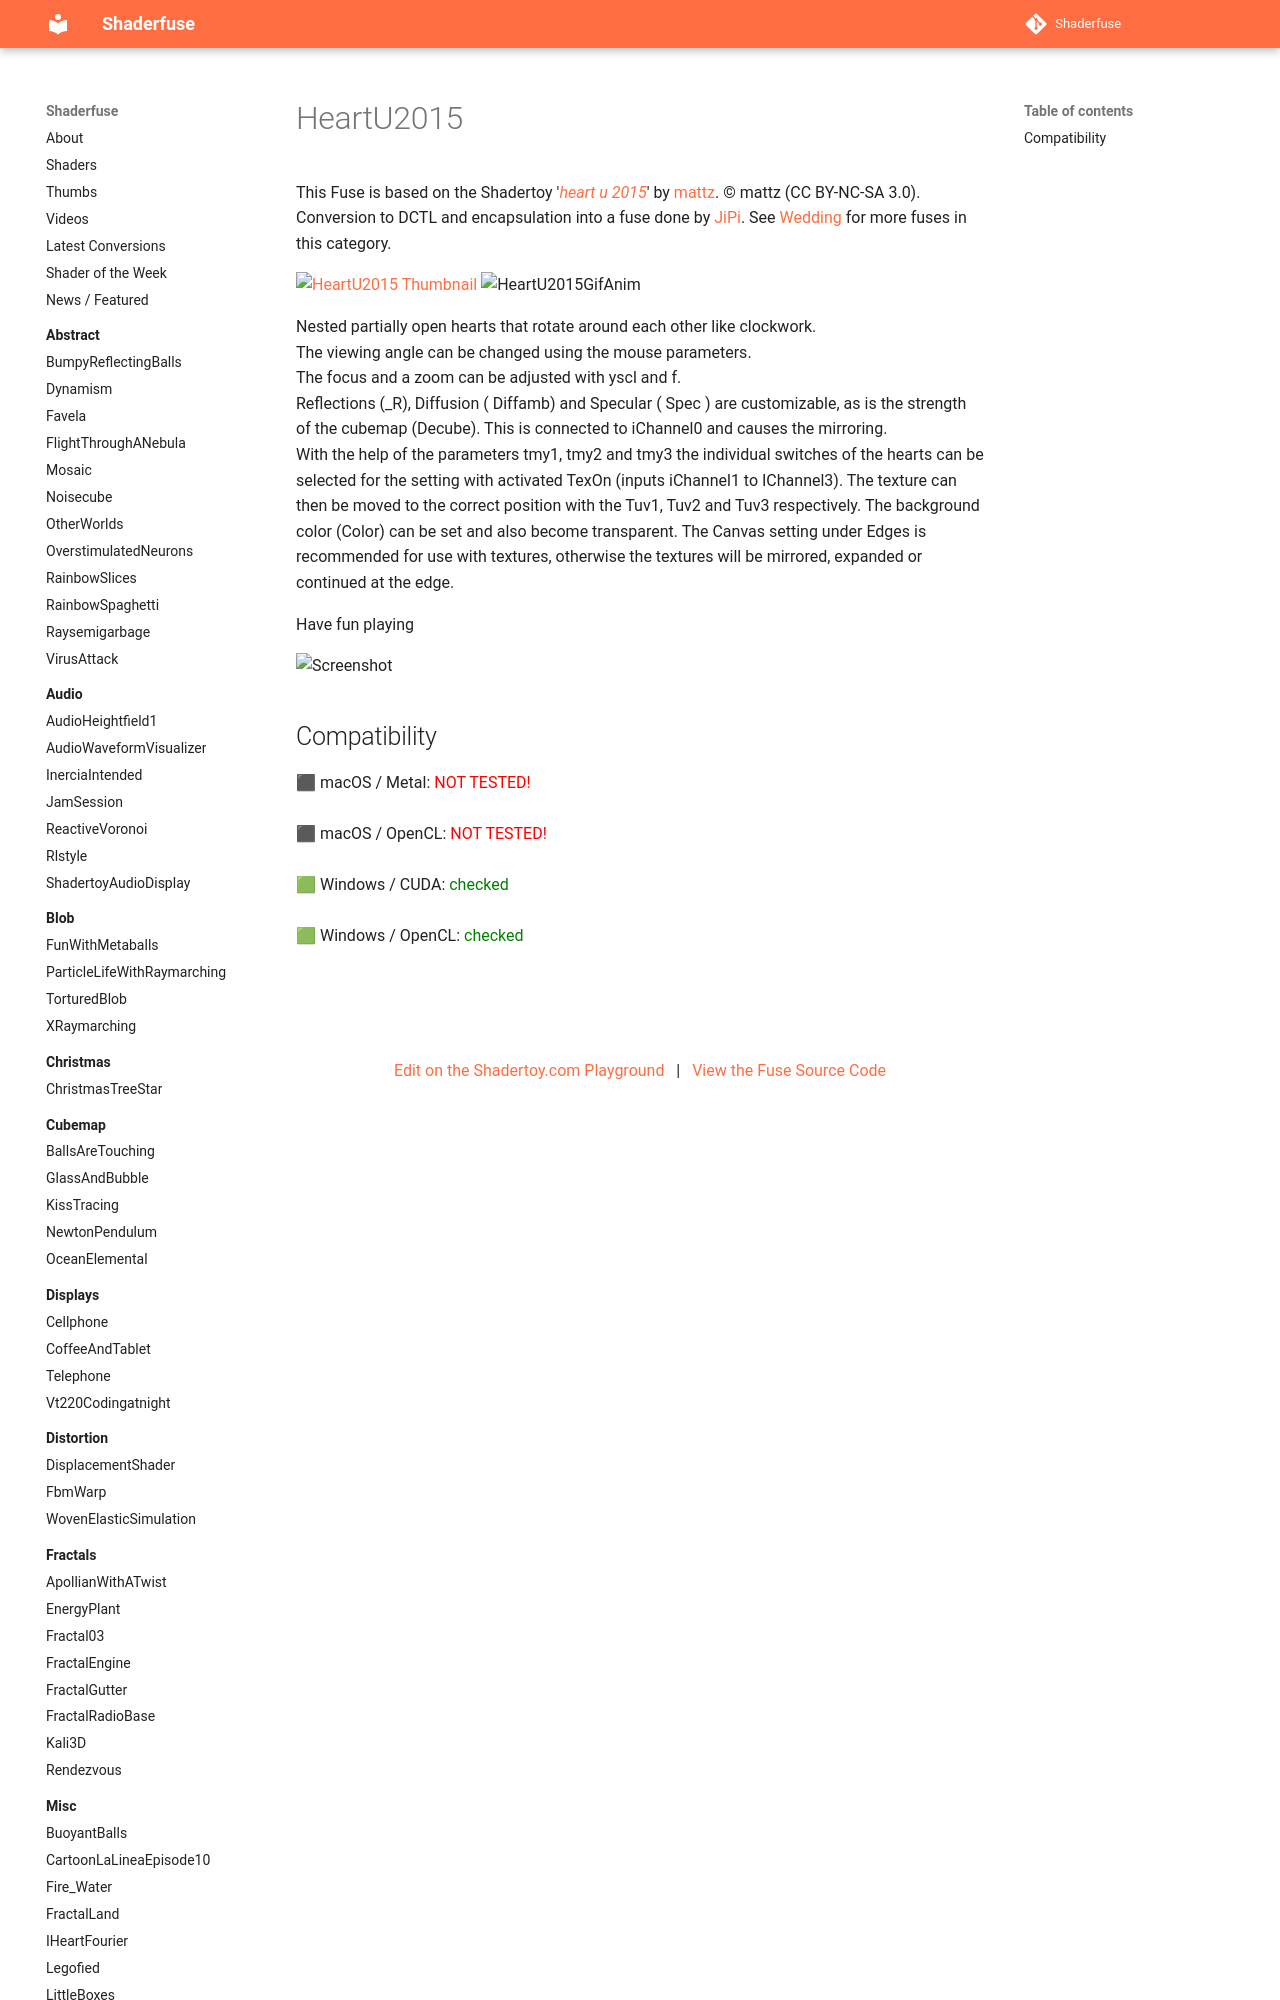

repository: nmbr73/Shaderfuse · page: Wedding/HeartU2015/index.html · generator: mkdocs

Nested partially open hearts that rotate around each other like clockwork.
The viewing angle can be changed using the mouse parameters.
The focus and a zoom can be adjusted with yscl and f.
Reflections (_R), Diffusion ( Diffa
